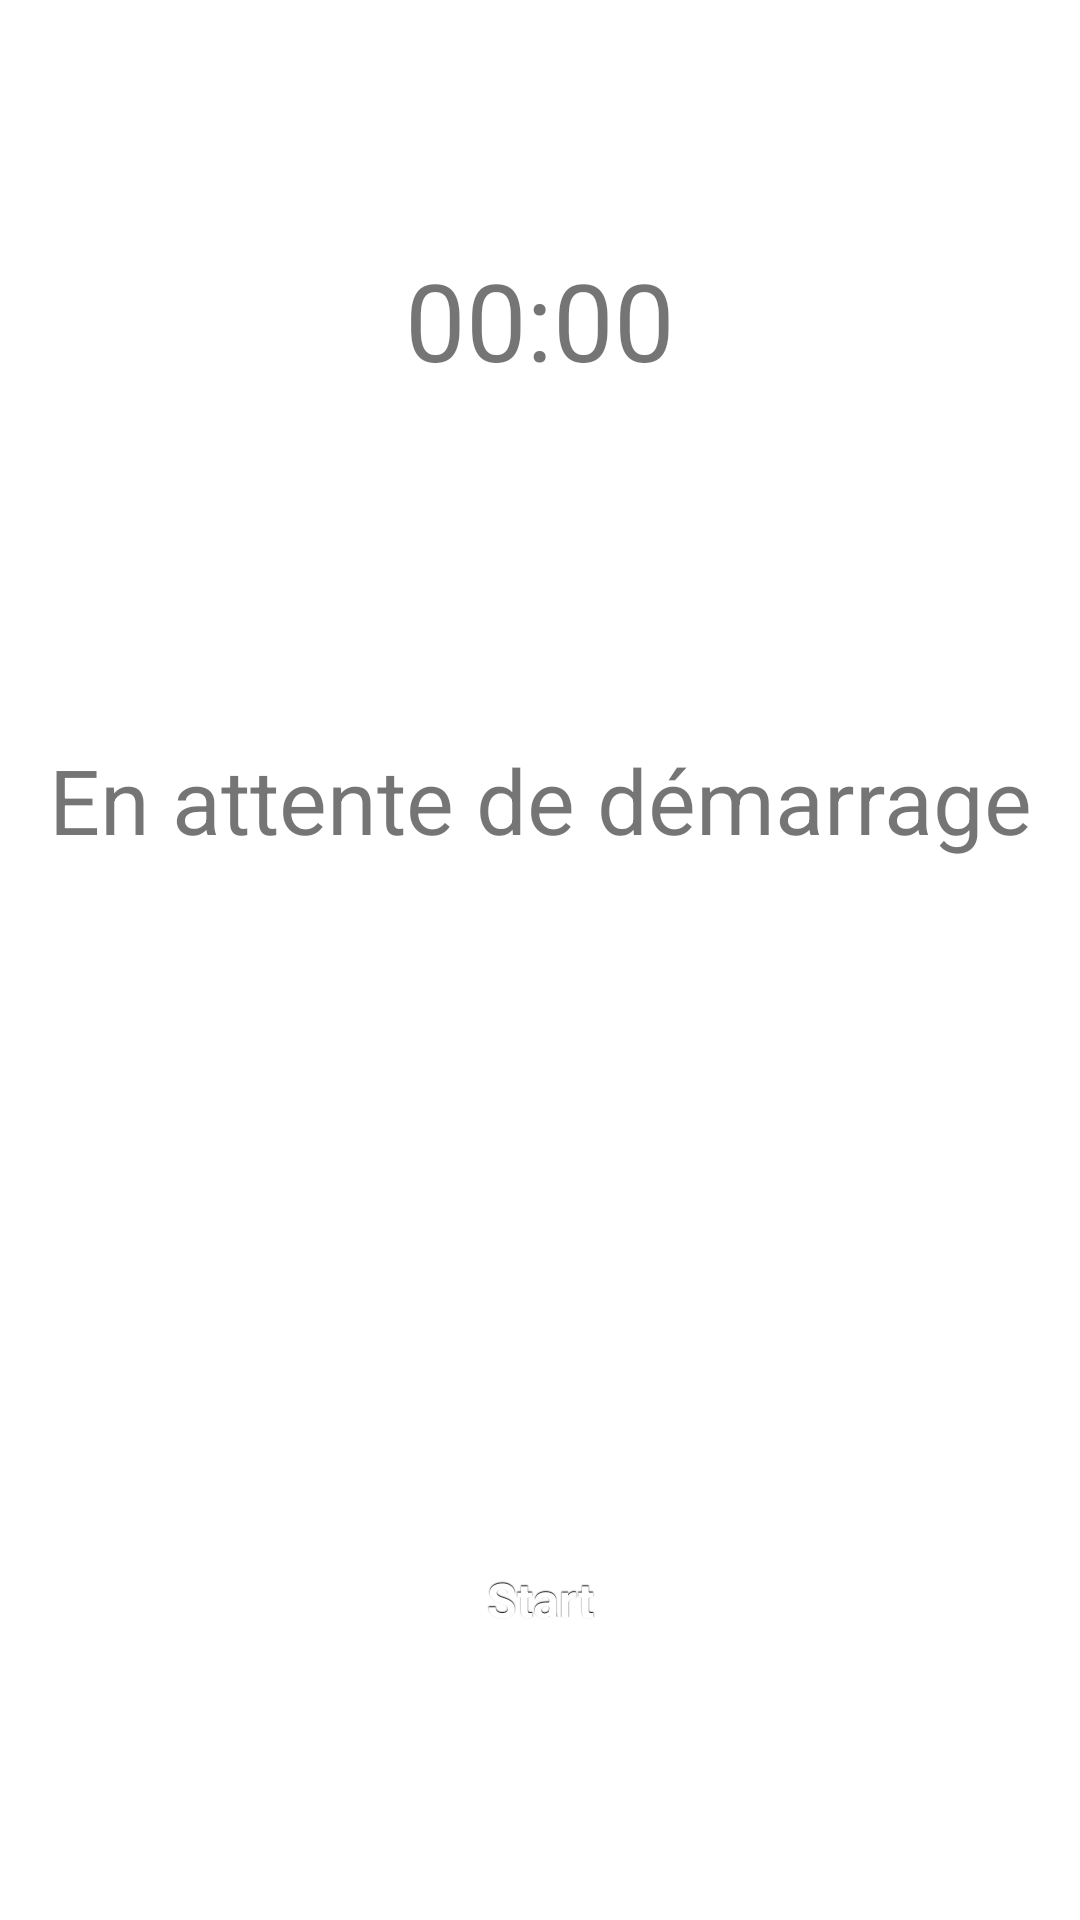

Produce the Android XML layout that renders to this screen, including the resource entries it uses.
<!-- AndroidManifest.xml: application theme Theme.ProjetTabata -->
<!-- res/layout/activity_seances.xml -->
<?xml version="1.0" encoding="utf-8"?>

<LinearLayout xmlns:android="http://schemas.android.com/apk/res/android"
    xmlns:tools="http://schemas.android.com/tools"
    android:layout_width="match_parent"
    android:layout_height="match_parent"
    android:orientation="horizontal"
    android:layout_margin="10dp">

    <LinearLayout
        android:layout_width="match_parent"
        android:layout_height="match_parent"
        android:layout_gravity="center"
        android:orientation="vertical"
        android:weightSum="3">

        <TextView
            android:id="@+id/textView8"
            android:layout_width="match_parent"
            android:layout_height="match_parent"
            android:layout_weight="1"
            android:gravity="center"
            android:text="00:00"
            android:textSize="36sp" />

        <LinearLayout
            android:layout_width="match_parent"
            android:layout_height="match_parent"
            android:layout_gravity="center"
            android:orientation="vertical"
            android:layout_weight="1"
            android:weightSum="2">


            <TextView
                android:id="@+id/Descriptif"
                android:layout_width="match_parent"
                android:layout_height="match_parent"
                android:layout_weight="1"
                android:gravity="center"
                android:text="En attente de démarrage"
                android:textSize="30sp" />
            <TextView
                android:id="@+id/Descriptif2"
                android:layout_width="match_parent"
                android:layout_height="match_parent"
                android:gravity="center"
                android:text=""
                android:layout_weight="1"/>

        </LinearLayout>
        <Button
            android:id="@+id/onStart"
            android:layout_width="match_parent"
            android:layout_height="match_parent"
            android:layout_weight="1"
            android:onClick="onBegin"
            android:gravity="center_vertical|center_horizontal"
            android:text="Start"
            android:background="@drawable/round_button"/>


    </LinearLayout>

</LinearLayout>
<!-- resources referenced by this layout -->
<resources>
  <!-- drawable round_button (drawable) -->
  <?xml version="1.0" encoding="utf-8"?>
  <adaptive-icon xmlns:android="http://schemas.android.com/apk/res/android"
      android:layout_width="wrap_content"
      android:layout_height="wrap_content">
      <item
          android:state_focused="true"
          android:state_enabled="true"
          android:drawable="@drawable/play"/>
  </adaptive-icon>
  <style name="Theme.ProjetTabata" parent="Theme.MaterialComponents.DayNight.DarkActionBar">
          
          <item name="colorPrimary">@color/primary</item>
          <item name="colorPrimaryVariant">@color/font</item>
          <item name="colorOnPrimary">@color/white</item>
          
          <item name="colorSecondary">@color/red</item>
          <item name="colorSecondaryVariant">@color/green</item>
          <item name="colorOnSecondary">@color/black</item>
          
          <item name="android:statusBarColor" tools:targetApi="l">?attr/colorPrimaryVariant</item>
          
          <item name="android:buttonStyle">@style/mybuttonstyle</item>
      </style>
  <color name="primary">#262626</color>
  <color name="font">#EFF2E3</color>
  <color name="white">#FFFFFFFF</color>
  <color name="red">#FF3333</color>
  <color name="green">#728F66</color>
  <color name="black">#01141C</color>
  <style name="mybuttonstyle" parent="@android:style/Widget.Button">
          <item name="android:gravity">center_vertical|center_horizontal</item>
          <item name="android:textColor">#FFFFFFFF</item>
          <item name="android:shadowColor">#FF000000</item>
          <item name="android:shadowDx">0</item>
          <item name="android:shadowDy">-1</item>
          <item name="android:shadowRadius">0.2</item>
          <item name="android:background">@drawable/round_button</item>
          <item name="android:textSize">16dip</item>
          <item name="android:textStyle">bold</item>
      </style>
</resources>
